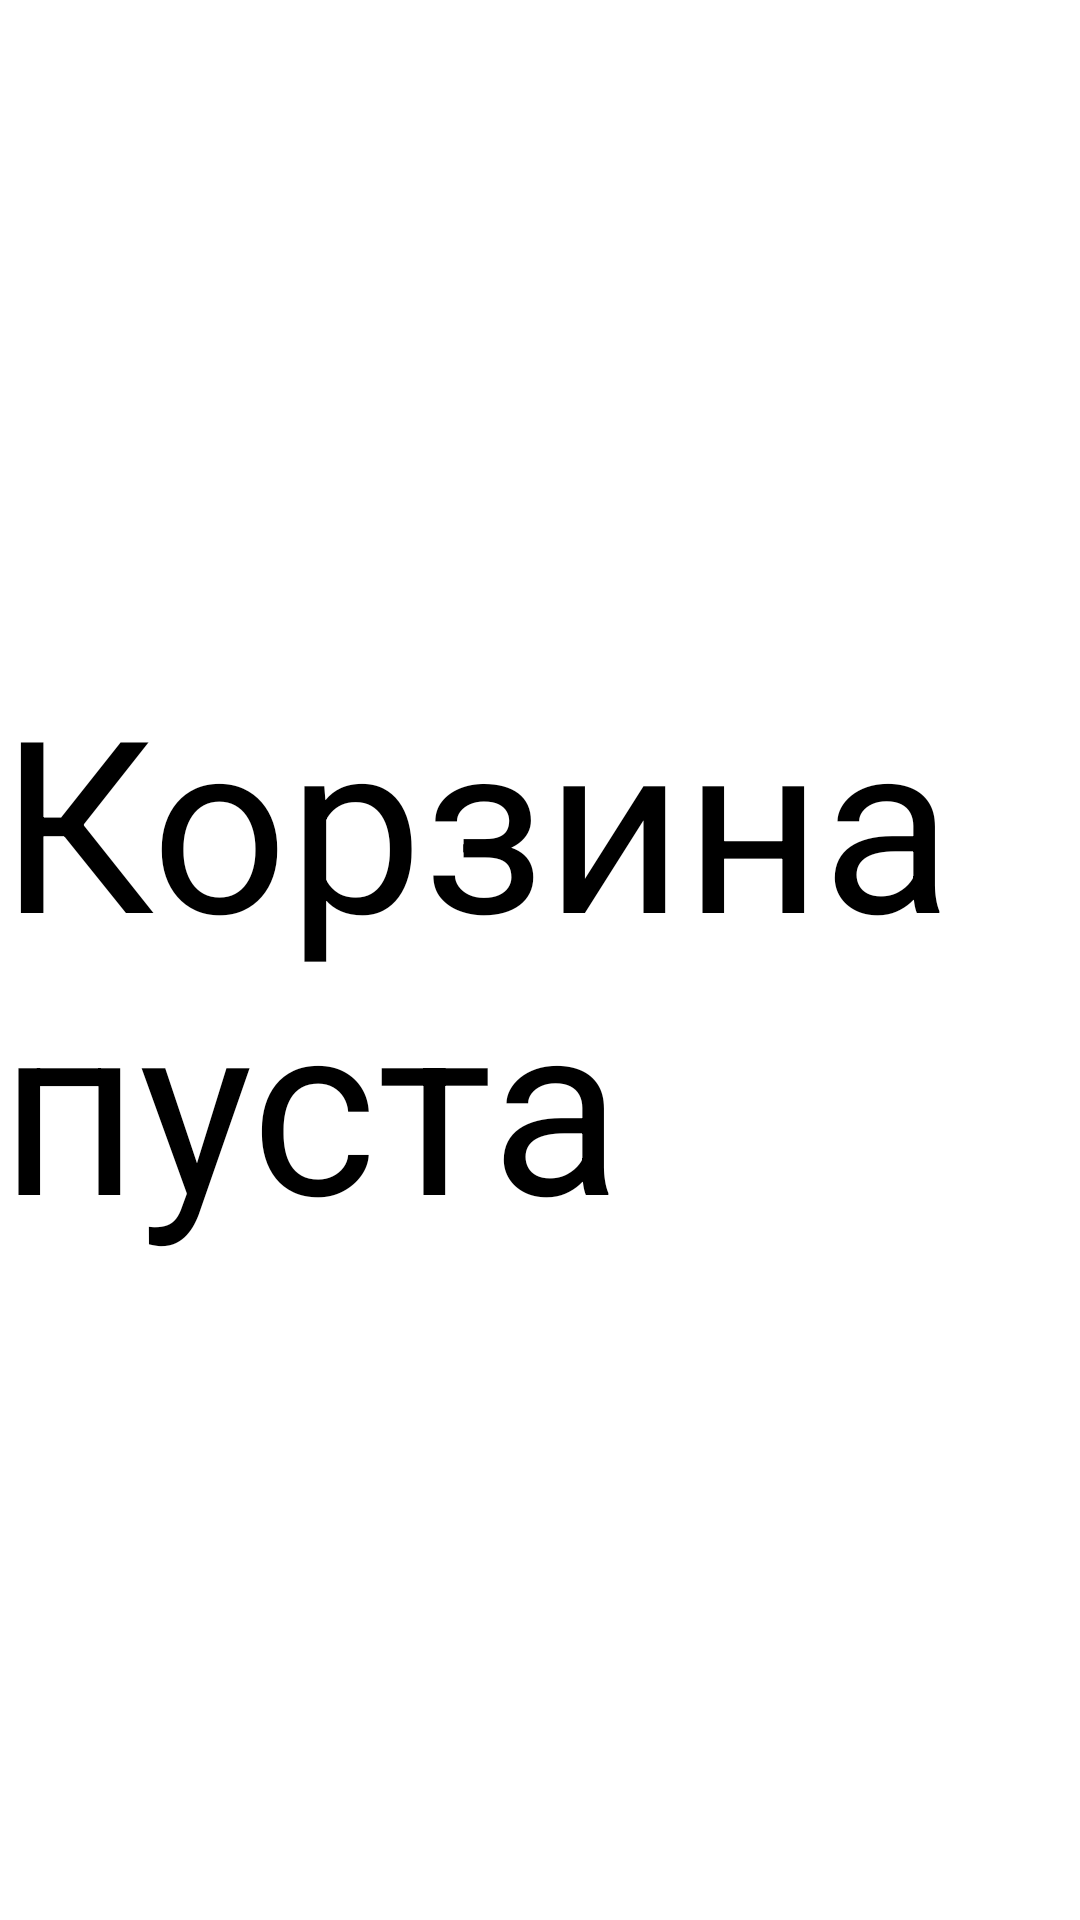

Here is an Android app screen rendered from its layout file. Give the layout XML and the strings, colors and styles it references.
<!-- AndroidManifest.xml: application theme Theme.PMOrdo -->
<!-- res/layout/fragment_cart.xml -->
<?xml version="1.0" encoding="utf-8"?>
<androidx.constraintlayout.widget.ConstraintLayout xmlns:android="http://schemas.android.com/apk/res/android"
    xmlns:app="http://schemas.android.com/apk/res-auto"
    android:layout_width="match_parent"
    android:layout_height="match_parent"
    xmlns:tools="http://schemas.android.com/tools"
    tools:context=".presentation.ui.home.CartFragment">

    <TextView
        android:layout_width="wrap_content"
        android:layout_height="wrap_content"
        android:text="Корзина пуста"
        android:textColor="@color/black"
        android:textSize="80sp"
        app:layout_constraintBottom_toBottomOf="parent"
        app:layout_constraintStart_toStartOf="parent"
        app:layout_constraintTop_toTopOf="parent" />

</androidx.constraintlayout.widget.ConstraintLayout>
<!-- resources referenced by this layout -->
<resources>
  <color name="black">#FF000000</color>
  <style name="Theme.PMOrdo" parent="Theme.MaterialComponents.DayNight.NoActionBar">
  
      
          <item name="colorPrimary">@color/purple_500</item>
          <item name="colorPrimaryVariant">@color/white</item>
          <item name="colorOnPrimary">@color/white</item>
          
          <item name="colorSecondary">@color/teal_200</item>
          <item name="colorSecondaryVariant">@color/teal_700</item>
          <item name="colorOnSecondary">@color/black</item>
          
          <item name="android:statusBarColor">?attr/colorPrimaryVariant</item>
  
          
      </style>
  <color name="purple_500">#FF6200EE</color>
  <color name="white">#FFFFFFFF</color>
  <color name="teal_200">#FF03DAC5</color>
  <color name="teal_700">#FF018786</color>
</resources>
